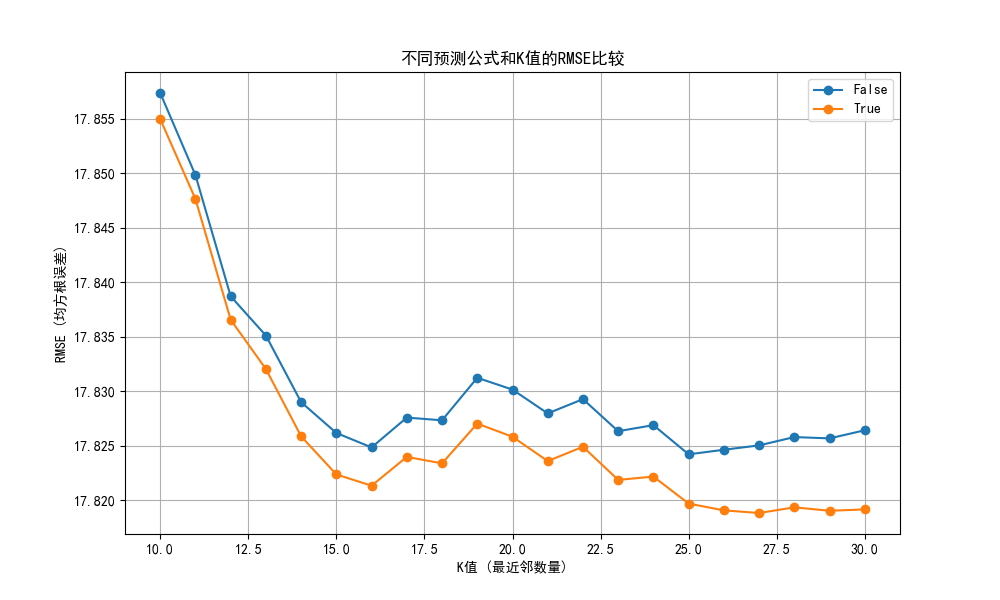

Values plotted in this chart, from the file beside it:
K值, False, True
10, 17.86, 17.85
11, 17.85, 17.85
12, 17.84, 17.84
13, 17.84, 17.83
14, 17.83, 17.83
15, 17.83, 17.82
16, 17.82, 17.82
17, 17.83, 17.82
18, 17.83, 17.82
19, 17.83, 17.83
20, 17.83, 17.83
21, 17.83, 17.82
22, 17.83, 17.82
23, 17.83, 17.82
24, 17.83, 17.82
25, 17.82, 17.82
26, 17.82, 17.82
27, 17.83, 17.82
28, 17.83, 17.82
29, 17.83, 17.82
30, 17.83, 17.82
